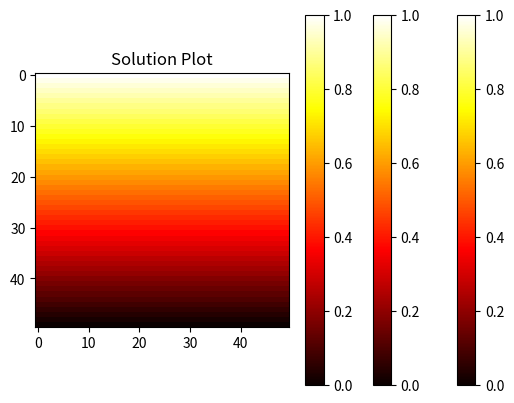

Here is the Python script that generated this plot:
import numpy as np
import matplotlib.pyplot as plt

class DiffusionSolver:
    def __init__(self, N=50):
        self.N = N
        self.grid = np.zeros((N, N))
        self.setup_boundary_conditions()

    def setup_boundary_conditions(self):
        # Adjust boundary conditions as required
        self.grid[0, :] = 1  # Top boundary set to 1
        self.grid[-1, :] = 0   # Right boundary

    def update_with_periodic_conditions(self, new_grid):
        # Apply periodic boundary conditions in the x-direction
        new_grid[:, 0] = new_grid[:, -2]  # Left edge equals to the second to last column
        new_grid[:, -1] = new_grid[:, 1]

    def jacobi_solve(self, epsilon=1e-5):
        iteration_count = 0
        while True:
            iteration_count += 1
            new_grid = np.copy(self.grid)
            for i in range(1, self.N-1):
                for j in range(1, self.N-1):
                    new_grid[i, j] = 0.25 * (self.grid[i+1, j] + self.grid[i-1, j] +
                                             self.grid[i, j+1] + self.grid[i, j-1])
            self.update_with_periodic_conditions(new_grid)
            if np.max(np.abs(new_grid - self.grid)) < epsilon:
                break
            self.grid = new_grid
        print(f"Jacobi method converged in {iteration_count} iterations.")

    def gauss_seidel_solve(self, epsilon=1e-5):
        iteration_count = 0
        while True:
            iteration_count += 1
            old_grid = np.copy(self.grid)
            for i in range(1, self.N-1):
                for j in range(1, self.N-1):
                    self.grid[i, j] = 0.25 * (self.grid[i+1, j] + self.grid[i-1, j] +
                                              self.grid[i, j+1] + self.grid[i, j-1])
            self.update_with_periodic_conditions(self.grid)
            if np.max(np.abs(self.grid - old_grid)) < epsilon:
                break
        print(f"Gauss-Seidel method converged in {iteration_count} iterations.")

    def sor_solve(self, omega, epsilon=1e-5):
        iteration_count = 0
        while True:
            iteration_count += 1
            old_grid = np.copy(self.grid)
            for i in range(1, self.N-1):
                for j in range(1, self.N-1):
                    new_val = 0.25 * (self.grid[i+1, j] + self.grid[i-1, j] +
                                      self.grid[i, j+1] + self.grid[i, j-1])
                    self.grid[i, j] = omega * new_val + (1 - omega) * self.grid[i, j]
            self.update_with_periodic_conditions(self.grid)
            if np.max(np.abs(self.grid - old_grid)) < epsilon:
                break
        print(f"SOR method converged in {iteration_count} iterations.")

    def plot_solution(self):
        plt.imshow(self.grid, cmap='hot', interpolation='nearest')
        plt.colorbar()
        plt.title("Solution Plot")
        plt.show()

# Example usage
N = 50
solver = DiffusionSolver(N)

print("Solving with Jacobi...")
solver.jacobi_solve()
solver.plot_solution()

solver = DiffusionSolver(N)  # Reset for Gauss-Seidel
print("Solving with Gauss-Seidel...")
solver.gauss_seidel_solve()
solver.plot_solution()

solver = DiffusionSolver(N)  # Reset for SOR
omega = 1.8  # Example omega value, adjust based on experimentation
print("Solving with SOR, omega =", omega)
solver.sor_solve(omega)
solver.plot_solution()
